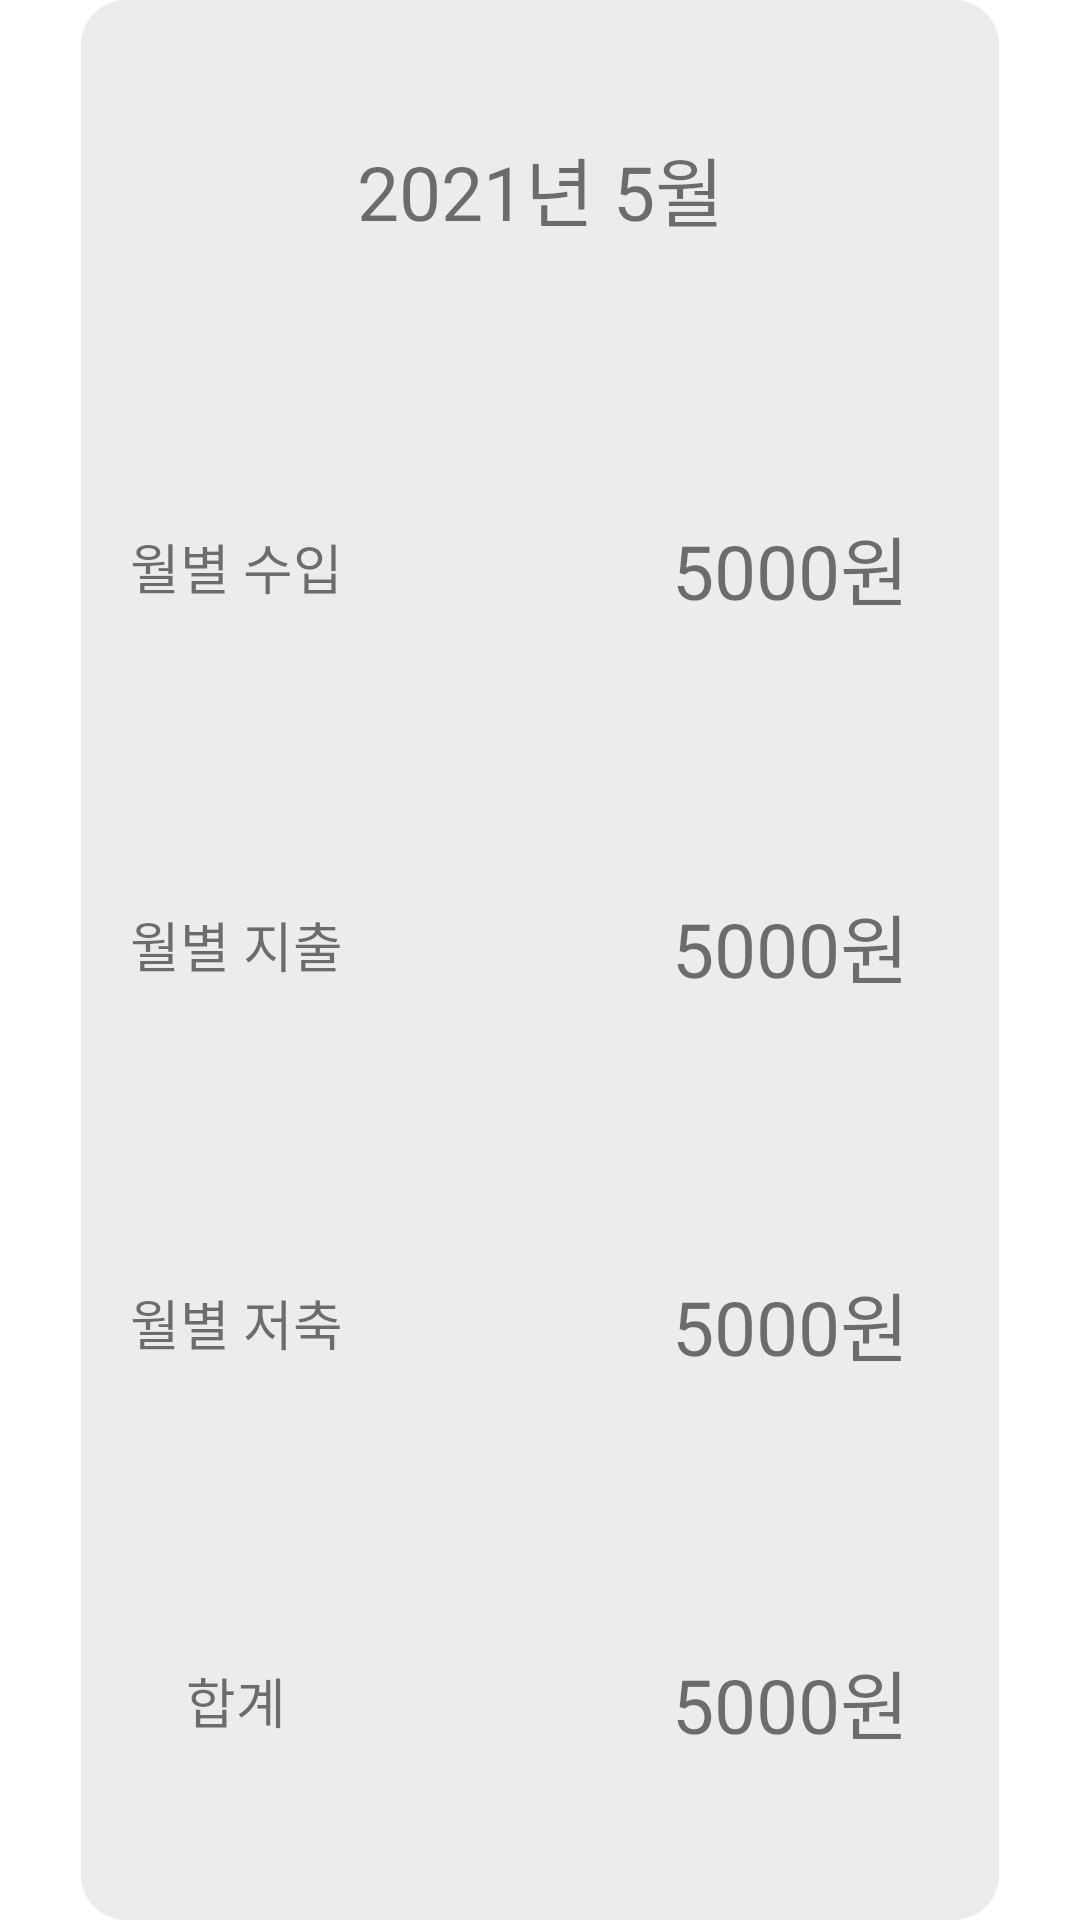

Layout XML and referenced resources for this Android screen:
<!-- AndroidManifest.xml: application theme Theme.Sseumsseum -->
<!-- res/layout/fragment_month.xml -->
<?xml version="1.0" encoding="utf-8"?>
<androidx.constraintlayout.widget.ConstraintLayout xmlns:android="http://schemas.android.com/apk/res/android"
    xmlns:tools="http://schemas.android.com/tools"
    android:layout_width="match_parent"
    android:layout_height="match_parent"
    xmlns:app="http://schemas.android.com/apk/res-auto"
    tools:context=".MonthFragment">

    <LinearLayout
        android:layout_width="0dp"
        android:layout_height="0dp"
        android:background="@drawable/main_layout"
        android:orientation="vertical"
        android:paddingBottom="10dp"
        app:layout_constraintBottom_toBottomOf="parent"
        app:layout_constraintLeft_toLeftOf="parent"
        app:layout_constraintRight_toRightOf="parent"
        app:layout_constraintTop_toTopOf="parent"
        app:layout_constraintWidth_percent="0.85"
        >

        <TextView
            android:layout_width="match_parent"
            android:layout_height="0dp"
            android:layout_weight="1"
            android:gravity="center"
            android:text="2021년 5월"
            android:textSize="25sp" />

        <androidx.constraintlayout.widget.ConstraintLayout
            android:layout_width="match_parent"
            android:layout_height="0dp"
            android:layout_weight="1"
            android:orientation="vertical"
            android:paddingRight="@dimen/main_right_padding">

            <TextView
                android:layout_width="0dp"
                android:layout_height="match_parent"
                android:gravity="center"
                android:text="월별 수입"
                android:textSize="@dimen/main_category_text"
                app:layout_constraintLeft_toLeftOf="parent"
                app:layout_constraintWidth_percent="0.35" />

            <TextView
                android:layout_width="0dp"
                android:layout_height="wrap_content"
                android:background="@drawable/text_button_selector"
                android:clickable="true"
                android:gravity="bottom|right"
                android:paddingTop="@dimen/text_button_top_padding"
                android:paddingBottom="@dimen/text_button_bottom_padding"
                android:paddingRight="@dimen/text_button_right_padding"
                android:text="5000원"
                android:textSize="@dimen/main_money_text"
                app:layout_constraintBottom_toBottomOf="parent"
                app:layout_constraintRight_toRightOf="parent"
                app:layout_constraintTop_toTopOf="parent"
                app:layout_constraintWidth_percent="0.65" />
        </androidx.constraintlayout.widget.ConstraintLayout>

        <androidx.constraintlayout.widget.ConstraintLayout
            android:layout_width="match_parent"
            android:layout_height="0dp"
            android:layout_weight="1"
            android:orientation="vertical"
            android:paddingRight="@dimen/main_right_padding">

            <TextView
                android:layout_width="0dp"
                android:layout_height="match_parent"
                android:gravity="center"
                android:text="월별 지출"
                android:textSize="@dimen/main_category_text"
                app:layout_constraintLeft_toLeftOf="parent"
                app:layout_constraintWidth_percent="0.35" />

            <TextView
                android:layout_width="0dp"
                android:layout_height="wrap_content"
                android:background="@drawable/text_button_selector"
                android:clickable="true"
                android:gravity="bottom|right"
                android:paddingTop="@dimen/text_button_top_padding"
                android:paddingBottom="@dimen/text_button_bottom_padding"
                android:paddingRight="@dimen/text_button_right_padding"
                android:text="5000원"
                android:textSize="@dimen/main_money_text"
                app:layout_constraintBottom_toBottomOf="parent"
                app:layout_constraintRight_toRightOf="parent"
                app:layout_constraintTop_toTopOf="parent"
                app:layout_constraintWidth_percent="0.65" />
        </androidx.constraintlayout.widget.ConstraintLayout>

        <androidx.constraintlayout.widget.ConstraintLayout
            android:layout_width="match_parent"
            android:layout_height="0dp"
            android:layout_weight="1"
            android:orientation="vertical"
            android:paddingRight="@dimen/main_right_padding">

            <TextView
                android:layout_width="0dp"
                android:layout_height="match_parent"
                android:gravity="center"
                android:text="월별 저축"
                android:textSize="@dimen/main_category_text"
                app:layout_constraintLeft_toLeftOf="parent"
                app:layout_constraintWidth_percent="0.35"
                tools:layout_editor_absoluteY="0dp" />

            <TextView
                android:layout_width="0dp"
                android:layout_height="wrap_content"
                android:background="@drawable/text_button_selector"
                android:clickable="true"
                android:gravity="bottom|right"
                android:paddingTop="@dimen/text_button_top_padding"
                android:paddingBottom="@dimen/text_button_bottom_padding"
                android:paddingRight="@dimen/text_button_right_padding"
                android:text="5000원"
                android:textSize="@dimen/main_money_text"
                app:layout_constraintBottom_toBottomOf="parent"
                app:layout_constraintRight_toRightOf="parent"
                app:layout_constraintTop_toTopOf="parent"
                app:layout_constraintWidth_percent="0.65" />
        </androidx.constraintlayout.widget.ConstraintLayout>

        <androidx.constraintlayout.widget.ConstraintLayout
            android:layout_width="match_parent"
            android:layout_height="0dp"
            android:layout_weight="1"
            android:orientation="vertical"
            android:paddingRight="@dimen/main_right_padding">

            <TextView
                android:layout_width="0dp"
                android:layout_height="match_parent"
                android:gravity="center"
                android:text="합계"
                android:textSize="@dimen/main_category_text"
                app:layout_constraintLeft_toLeftOf="parent"
                app:layout_constraintWidth_percent="0.35" />

            <TextView
                android:layout_width="0dp"
                android:layout_height="wrap_content"
                android:background="@drawable/text_button_selector"
                android:clickable="true"
                android:gravity="bottom|right"
                android:paddingTop="@dimen/text_button_top_padding"
                android:paddingBottom="@dimen/text_button_bottom_padding"
                android:paddingRight="@dimen/text_button_right_padding"
                android:text="5000원"
                android:textSize="@dimen/main_money_text"
                app:layout_constraintBottom_toBottomOf="parent"
                app:layout_constraintRight_toRightOf="parent"
                app:layout_constraintTop_toTopOf="parent"
                app:layout_constraintWidth_percent="0.65" />
        </androidx.constraintlayout.widget.ConstraintLayout>
    </LinearLayout>

</androidx.constraintlayout.widget.ConstraintLayout>
<!-- resources referenced by this layout -->
<resources>
  <dimen name="main_category_text">18sp</dimen>
  <dimen name="main_money_text">25sp</dimen>
  <dimen name="main_right_padding">10dp</dimen>
  <dimen name="text_button_bottom_padding">5dp</dimen>
  <dimen name="text_button_right_padding">20dp</dimen>
  <dimen name="text_button_top_padding">5dp</dimen>
  <!-- drawable main_layout (drawable) -->
  <?xml version="1.0" encoding="utf-8"?>
  <shape
      xmlns:android="http://schemas.android.com/apk/res/android"
      android:shape="rectangle">
      <solid
          android:color="#ECECEC"/>
      <corners
          android:radius="15dp"/>
  
  </shape>
  <!-- drawable text_button_selector (drawable) -->
  <?xml version="1.0" encoding="utf-8"?>
  <selector xmlns:android="http://schemas.android.com/apk/res/android">
      <item android:state_pressed="true"
          android:drawable="@drawable/text_button_selected"/>
      <item android:drawable="@drawable/text_button_unselected"/>
  </selector>
  <style name="Theme.Sseumsseum" parent="Theme.MaterialComponents.DayNight.DarkActionBar">
          
          <item name="colorPrimary">@color/purple</item>
          <item name="colorPrimaryVariant">@color/purple</item>
          <item name="colorOnPrimary">@color/white</item>
          
          <item name="colorSecondary">@color/purple</item>
          <item name="colorSecondaryVariant">#785E8F</item>
          <item name="colorOnSecondary">@color/white</item>
          
          <item name="android:statusBarColor" tools:targetApi="l">?attr/colorPrimaryVariant</item>
          
          <item name="fontFamily">@font/nanumsquare_acb</item>
          <item name="android:includeFontPadding">false</item>
      </style>
  <!-- drawable text_button_selected (drawable) -->
  <?xml version="1.0" encoding="utf-8"?>
  <shape xmlns:android="http://schemas.android.com/apk/res/android"
      android:shape="rectangle">
      <solid
          android:color="#686868"/>
      <corners
          android:radius="30dp"/>
  </shape>
  <color name="purple">#A783C9</color>
  <color name="white">#FFFFFFFF</color>
</resources>
